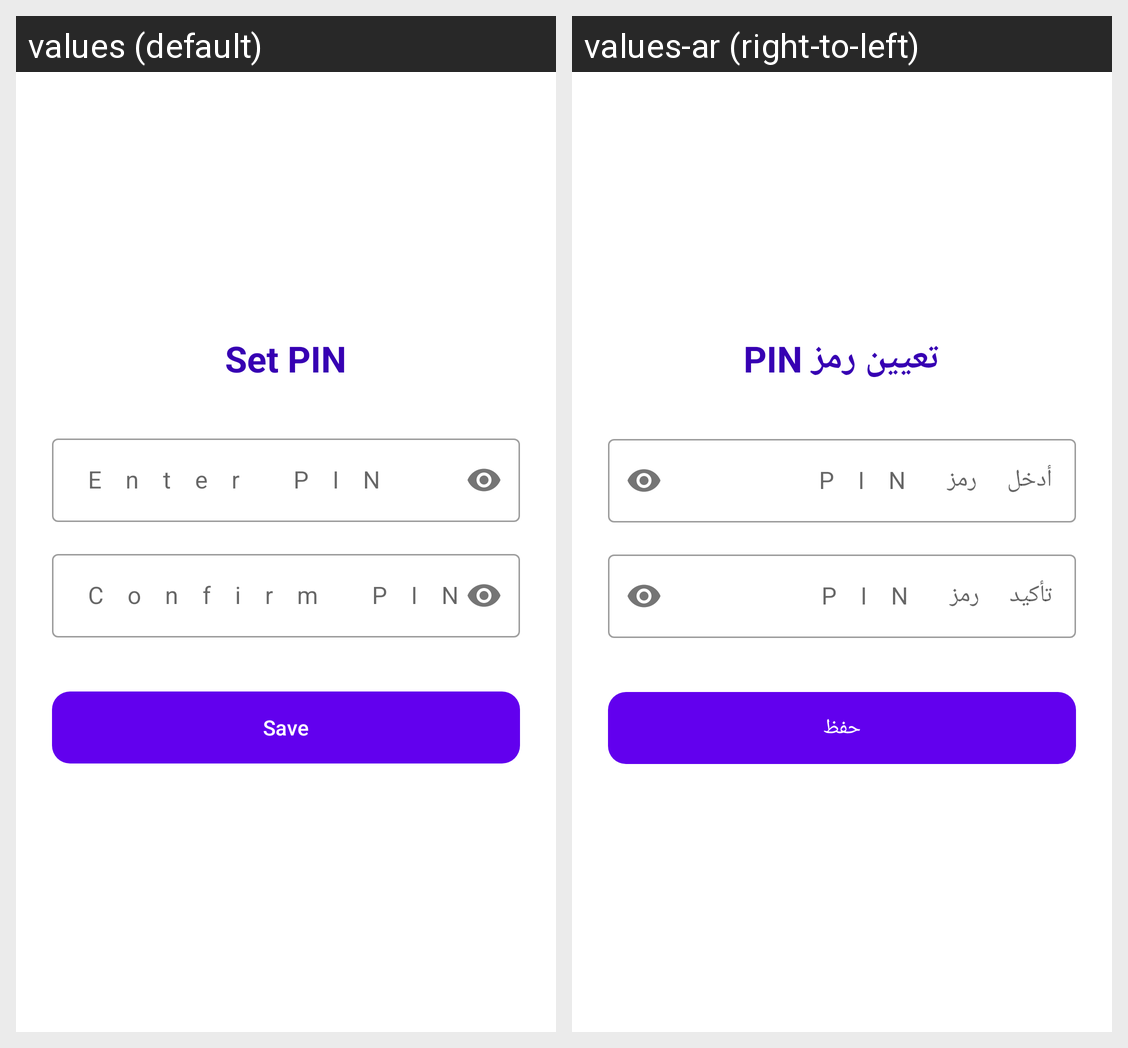

For this localized Android screen grid, give each drawn string resource with its value in every locale shown.
Android screen res/layout/activity_set_pin.xml rendered under 2 locales, left to right: values (default), values-ar (right-to-left). Device: Nexus 5 (rendered at 1080×1920; each locale shown at half size, 540×960, under a caption strip naming it); theme Theme.MasarifiPro.
Strings drawn on this screen, with the default value and each locale's value (text and hints the layout hard-codes, and strings that could not be matched under every locale, appear in the picture but are not listed):

set_pin
  values: Set PIN
  values-ar: تعيين رمز PIN

enter_pin
  values: Enter PIN
  values-ar: أدخل رمز PIN

confirm_pin
  values: Confirm PIN
  values-ar: تأكيد رمز PIN

save
  values: Save
  values-ar: حفظ
